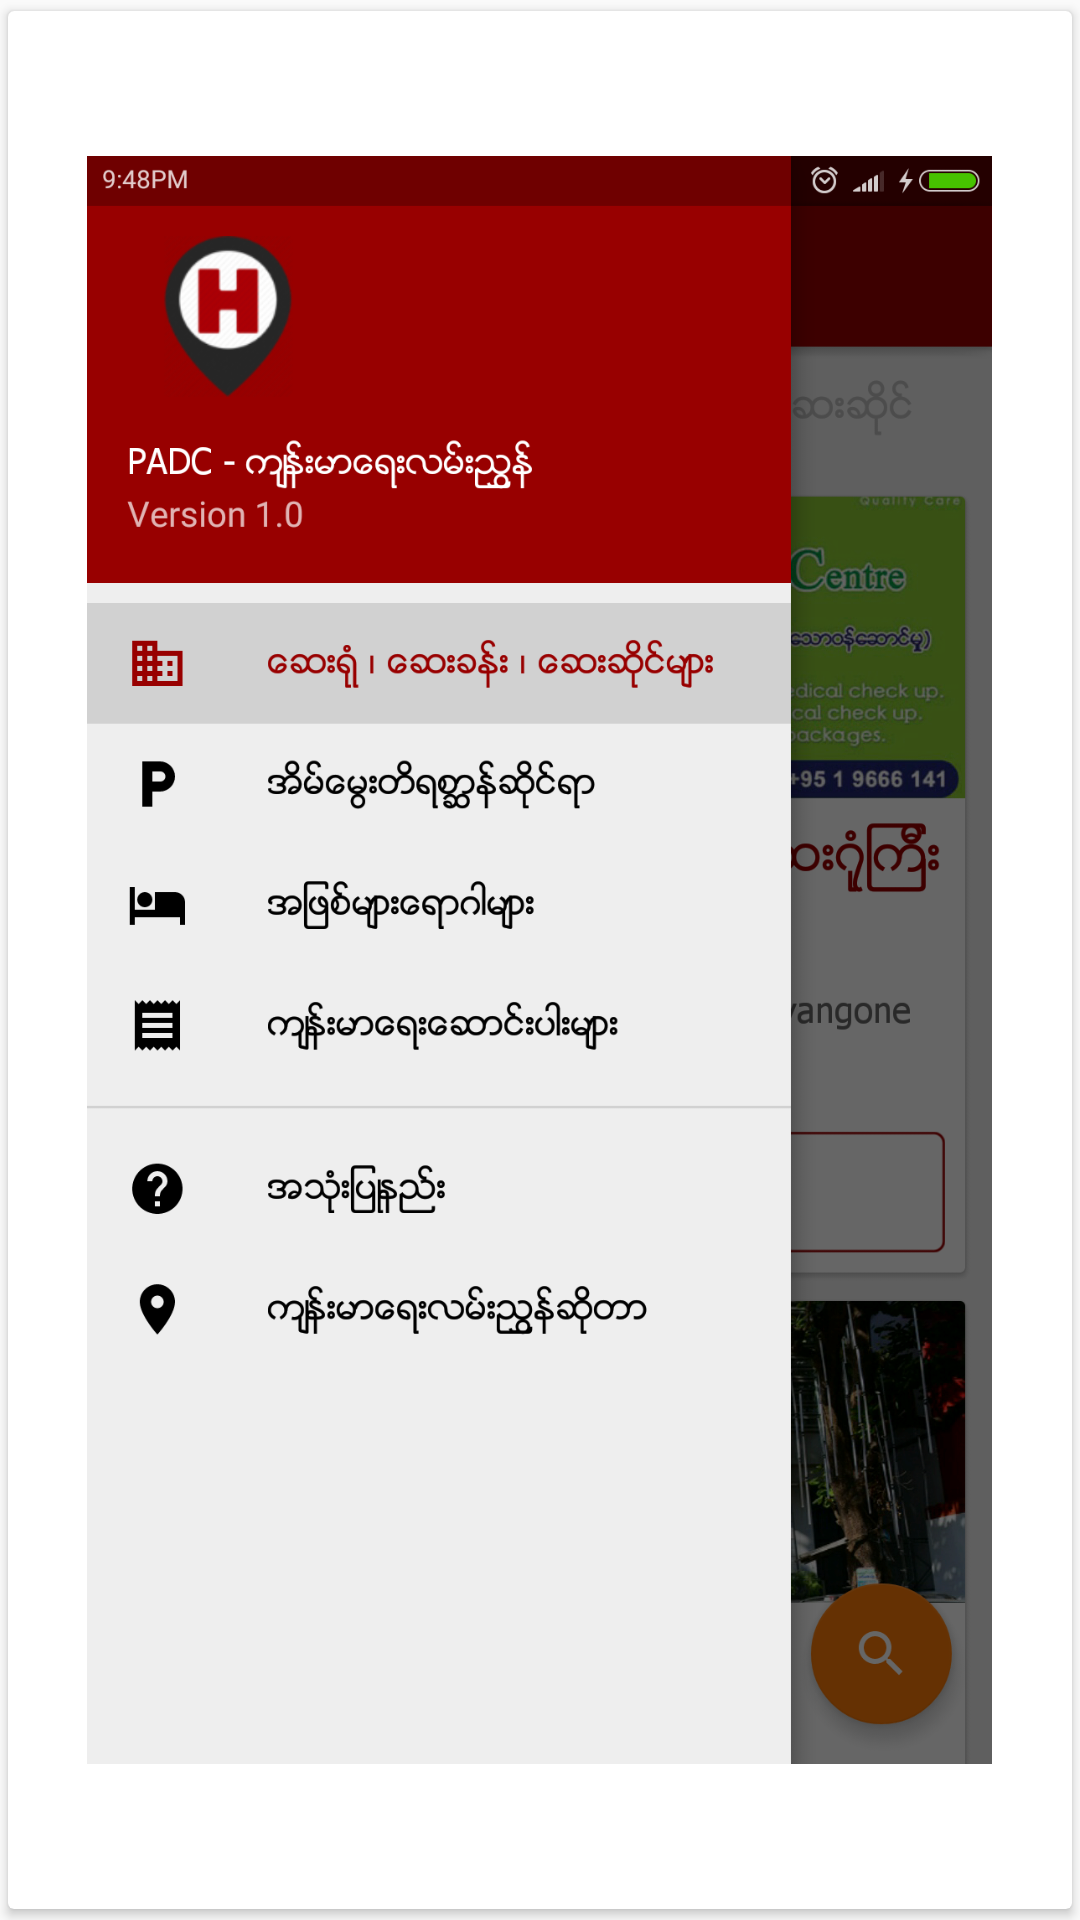

Layout XML and referenced resources for this Android screen:
<!-- AndroidManifest.xml: application theme AppTheme -->
<!-- res/layout/view_pager_help.xml -->
<?xml version="1.0" encoding="utf-8"?>
<android.support.v7.widget.CardView
    xmlns:android="http://schemas.android.com/apk/res/android"
    xmlns:card_view="http://schemas.android.com/apk/res-auto"
    android:layout_width="match_parent"
    android:layout_height="match_parent"
    android:layout_gravity="center"
    android:background="@drawable/bg_blank"
    android:layout_marginTop="@dimen/margin_medium"
    card_view:cardElevation="@dimen/card_elevation"
    card_view:cardUseCompatPadding="true">

    <LinearLayout
        android:layout_width="match_parent"
        android:layout_height="match_parent"
        android:weightSum="3"
        android:orientation="horizontal">

        <ImageView
            android:id="@+id/iv_left"
            android:layout_width="wrap_content"
            android:layout_height="wrap_content"
            android:layout_gravity="center"
            android:background="#FFF"
            android:padding="1dp"
            android:layout_weight="1"
            android:src="@drawable/ic_help_left_24dp" />

        <ImageView
            android:id="@+id/iv_image"
            android:layout_width="@dimen/help_image_size_width"
            android:layout_height="wrap_content"
            android:layout_gravity="center"
            android:background="#FFF"
            android:layout_weight="1"
            android:padding="1dp"
            android:src="@drawable/help01" />

        <ImageView
            android:id="@+id/iv_right"
            android:layout_width="wrap_content"
            android:layout_height="wrap_content"
            android:layout_gravity="center"
            android:layout_weight="1"
            android:background="#FFF"
            android:padding="1dp"
            android:src="@drawable/ic_help_right_24dp" />

    </LinearLayout>

</android.support.v7.widget.CardView>
<!-- resources referenced by this layout -->
<resources>
  <dimen name="card_elevation">2dp</dimen>
  <dimen name="help_image_size_width">280dp</dimen>
  <dimen name="margin_medium">8dp</dimen>
  <!-- drawable bg_blank (drawable) -->
  <shape xmlns:android="http://schemas.android.com/apk/res/android"
      android:shape="rectangle">
      <stroke
          android:width="0dp"
          android:color="@color/primary" />
      <corners
          android:bottomLeftRadius="@dimen/bg_dialog_button_radius"
          android:bottomRightRadius="@dimen/bg_dialog_button_radius"
          android:topLeftRadius="@dimen/bg_dialog_button_radius"
          android:topRightRadius="@dimen/bg_dialog_button_radius" />
      
  </shape>
  <!-- drawable help01: png bitmap (drawable-nodpi, 310795 bytes) -->
  <style name="AppTheme" parent="Theme.AppCompat.Light.DarkActionBar">
          
          <item name="colorPrimary">@color/primary</item>
          <item name="colorPrimaryDark">@color/primary_dark</item>
          <item name="colorAccent">@color/accent</item>
      </style>
  <color name="primary">#980000</color>
  <dimen name="bg_dialog_button_radius">4dp</dimen>
  <color name="primary_dark">#5a0000</color>
  <color name="accent">#fc7b07</color>
</resources>
